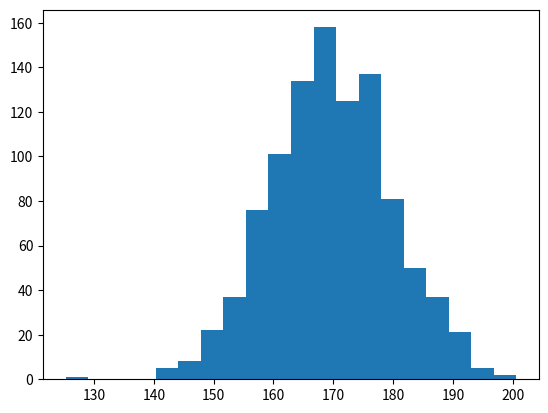

Python code for this plot:
import numpy as np
from matplotlib import pyplot as plt

x = np.arange(100)
y = np.random.rand(100)

# plt.title("Matplotlib Zufallszahlen")
# plt.xlabel("Index")
# plt.ylabel("Zufallszahlen")
# plt.plot(x,y)
# plt.savefig("out/m1.png")
# plt.show()


# Details zum Plot-Aufruf
# Weitere Parameter unter: https://www.tutorialspoint.com/numpy/numpy_matplotlib.htm

# y2 = np.random.rand(100)
# plt.title("Matplotlib Zufallszahlen")
# plt.xlabel("Index")
# plt.ylabel("2 Zufallszahlen")
# plt.plot(x,y, "r-.")
# plt.plot(x,y2,"gd")
# plt.savefig("out/m2.png")
# plt.show()

###################################################
# Barplots
###################################################

# x = [5,8,10] # Position der Balken
# y = [12,16,6] # Höhe der Balken
#
# x2 = [6,9,11] # Werden für die grünen Balken verwendet
# y2 = [6,15,7]
# plt.bar(x, y, align = 'center')
# plt.bar(x2, y2, color = 'g', align = 'center')
# plt.bar(7, 5, color = 'r', align = 'center') #Geht auch ohne Array
# plt.title('Balkendiagramm')
# plt.xlabel('X - Achse')
# plt.ylabel('Y - Achse')
# plt.savefig("out/m3.png")
# plt.show()
#
#
# x = [1,2,3] # Position der Balken
# y = [12,16,6] # Höhe der Balken
#
# plt.bar(x,y, align = 'edge', width=0.4, bottom=10, color=['r','g','b'], tick_label=['rot','grün','blau'])
# plt.title('Balkendiagramm')
# plt.xlabel('X - Achse')
# plt.ylabel('Y - Achse')
# plt.savefig("out/m4.png")
# plt.show()

##########################################################
# Boxplot
##########################################################

# d = np.random.rand(100) * 100
# d = d.reshape(10,10)
#
# plt.boxplot(d, vert=True, # Horizontal oder Vertikal
# 	notch=False,  # Einbiegung beim Median
# 	patch_artist=True,  # Mit Farbe angefüllt
# 	labels=np.arange(10,20), # Beschriftung X-Achse
# 	boxprops=dict(facecolor='r', color='black'),  # Füllfarbe und Rahmenfarbe
# 	medianprops=dict(color='black')) # Farbe des Medianstrichs
#
# plt.savefig("out/m5.png")
# plt.show()


##########################################################
# Scatter-Plot
##########################################################

# x = np.random.rand(100) * 100
# y = np.random.rand(100)
# col = np.random.rand(100) * 100  # Diese Werte werden, wenn gewünscht, als Farben abgebildet
# size = np.random.rand(100) * 1000
# plt.scatter(x,y, # Die beiden Werte werden an den Achsen gegenübergestellt
#             c=col, # Farbwerte werden hier abgebildet
#             s=size, # Größe wird hier abgebildet
#             marker="*",
#             alpha=0.5) # Transparenz der Punkte
# plt.grid(True)
# plt.savefig("out/m6.png")
# plt.show()

##########################################################
# Histogram
##########################################################


x = np.random.normal(170, 10, 1000) #Normalverteilung (Mittelwert, Standardabweichung, Anzahl)
plt.hist(x, bins=20) #bins: Wie viele Balken
plt.savefig("out/m7.png")
plt.show()